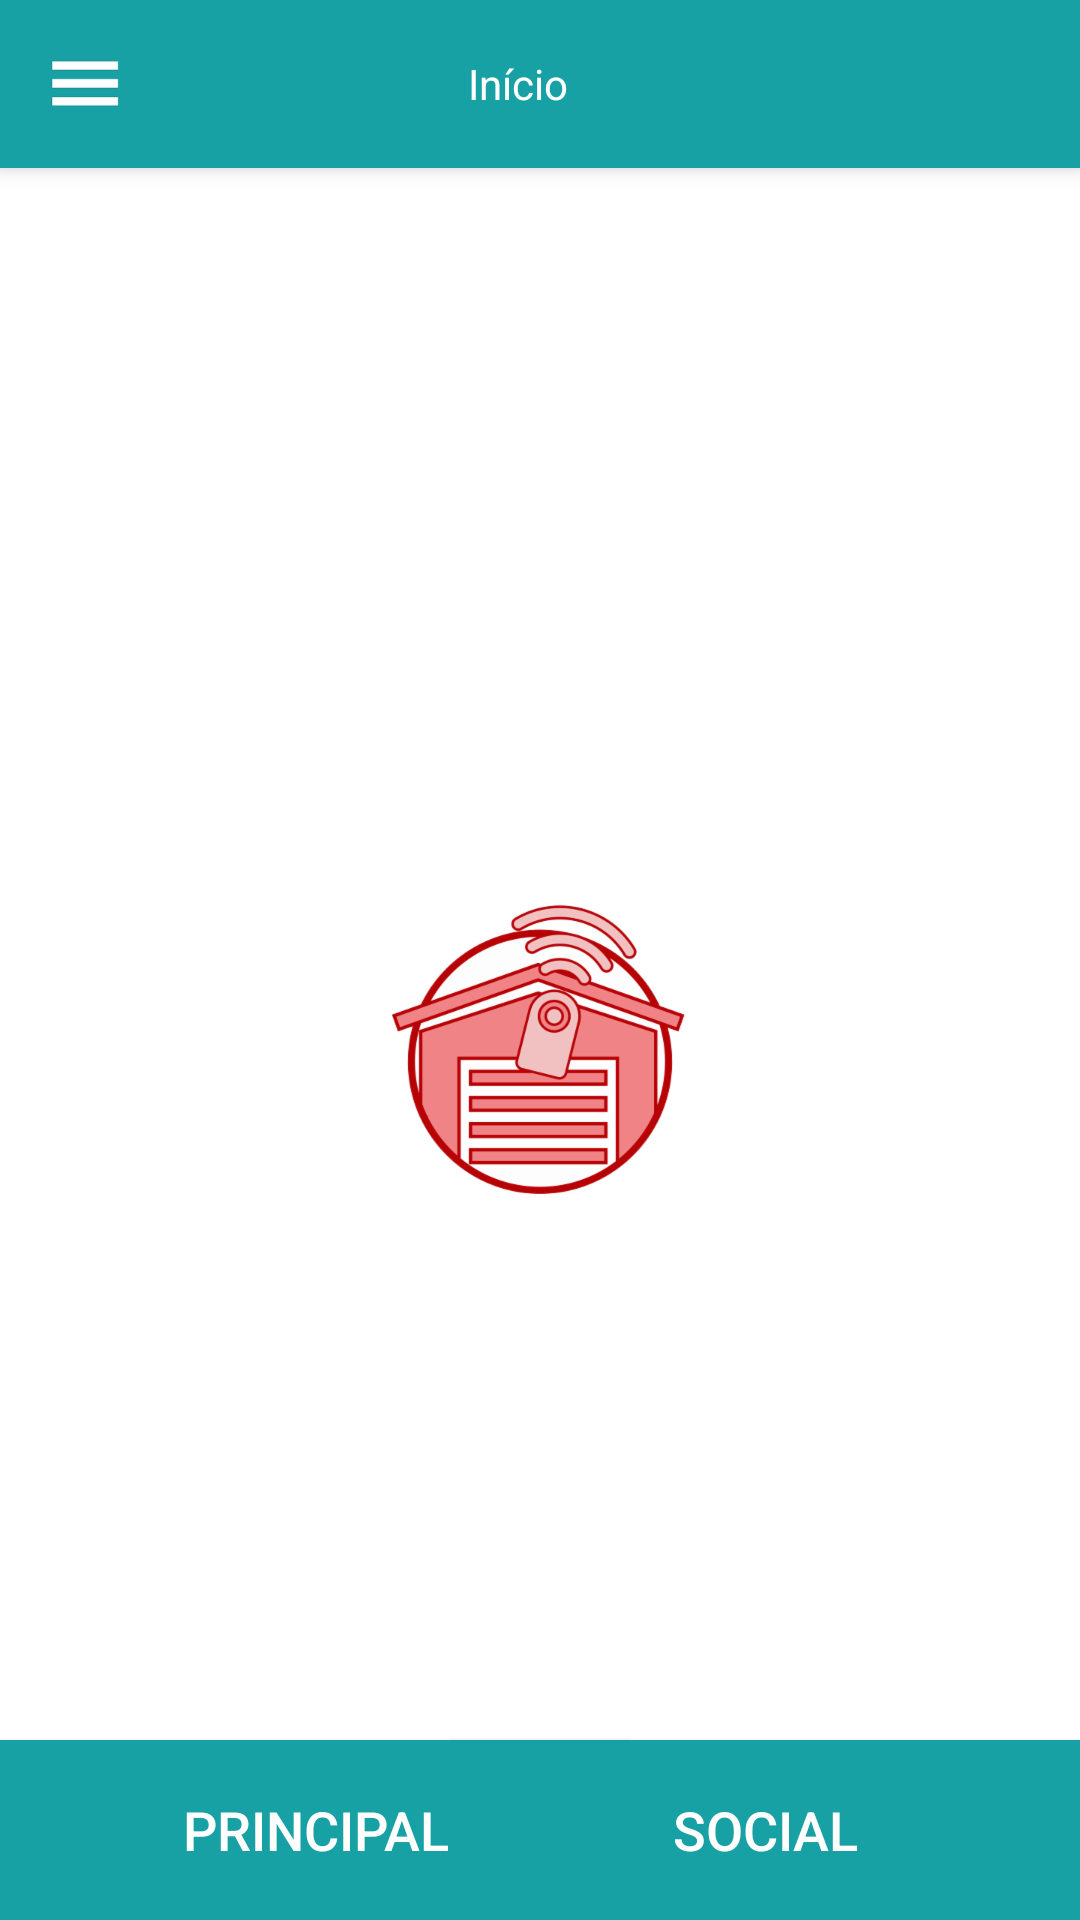

Layout XML and referenced resources for this Android screen:
<!-- AndroidManifest.xml: activity theme AppTheme.NoActionBar -->
<!-- res/layout/activity_main.xml -->
<?xml version="1.0" encoding="utf-8"?>
<android.support.v4.widget.DrawerLayout
    xmlns:android="http://schemas.android.com/apk/res/android"
    xmlns:app="http://schemas.android.com/apk/res-auto"
    xmlns:tools="http://schemas.android.com/tools"
    android:id="@+id/drawer_layout"
    android:layout_width="match_parent"
    android:layout_height="match_parent"
    android:fitsSystemWindows="true"
    tools:openDrawer="start">


    <include
        layout="@layout/app_bar_products"
        android:layout_width="match_parent"
        android:layout_height="match_parent" />

    <android.support.design.widget.NavigationView
        android:id="@+id/nav_view"
        android:layout_width="wrap_content"
        android:layout_height="match_parent"
        android:layout_gravity="start"
        android:fitsSystemWindows="true"
        android:background="#ffffff"
        app:headerLayout="@layout/nav_header_category"
        app:menu="@menu/activity_category_drawer">

            <Button
                android:id="@+id/button_logout"
                android:layout_width="match_parent"
                android:layout_height="61dp"
                android:text="SAIR"
                android:textSize="18dp"
                android:gravity="center"
                android:textAllCaps="false"
                android:layout_gravity="bottom"
                android:textColor="#ffffff"
                android:background="@color/colorPrimary"
                android:paddingLeft="20dp" />

    </android.support.design.widget.NavigationView>









</android.support.v4.widget.DrawerLayout>
<!-- res/layout/app_bar_products.xml (included above) -->
<?xml version="1.0" encoding="utf-8"?>
<android.support.design.widget.CoordinatorLayout xmlns:android="http://schemas.android.com/apk/res/android"
    xmlns:tools="http://schemas.android.com/tools"
    android:layout_width="match_parent"
    android:layout_height="match_parent"
    android:fitsSystemWindows="true"
    tools:context="com.android.smartportao.MainActivity">

    <android.support.design.widget.AppBarLayout
        android:layout_width="match_parent"
        android:layout_height="wrap_content"
        android:theme="@style/Theme.CustomActionBarTheme.AppBarOverlay">

        <android.support.v7.widget.Toolbar
            android:id="@+id/toolbar"
            android:layout_width="match_parent"
            android:layout_height="?attr/actionBarSize"
            android:background="@color/colorPrimary">
        <ImageView
            android:id="@+id/button_menu"
            android:layout_width="wrap_content"
            android:layout_height="wrap_content"
            android:layout_gravity="left"
            android:src="@drawable/menu_icon"
        />
            <TextView
                android:layout_marginRight="55dp"
                android:layout_width="match_parent"
                android:layout_height="match_parent"
                android:gravity="center"
                android:textColor="#ffffff"
                android:layout_gravity="center"
                android:text="Início"
                android:id="@+id/toolbar_main_title" />


        </android.support.v7.widget.Toolbar>



    </android.support.design.widget.AppBarLayout>

    <include layout="@layout/content_main" />

</android.support.design.widget.CoordinatorLayout>
<!-- res/layout/nav_header_category.xml (included above) -->
<?xml version="1.0" encoding="utf-8"?>
<LinearLayout xmlns:android="http://schemas.android.com/apk/res/android"
    xmlns:app="http://schemas.android.com/apk/res-auto"
    android:layout_width="match_parent"
    android:layout_height="55dp"
    android:background="@color/colorPrimary"


    android:orientation="horizontal"
    android:paddingLeft="@dimen/activity_horizontal_margin"
    android:paddingRight="@dimen/activity_horizontal_margin"

    android:theme="@style/ThemeOverlay.AppCompat.Dark">


    <de.hdodenhof.circleimageview.CircleImageView
        android:id="@+id/image_view"
        android:layout_width="40dp"
        android:layout_height="40dp"
        app:civ_border_width="2dp"
        app:civ_border_color="#ffffff"
        android:layout_gravity="center" />

    <TextView
        android:textSize="19dp"
        android:textColor="#ffffff"
        android:layout_width="wrap_content"
        android:layout_height="wrap_content"
        android:layout_gravity="center_vertical"
        android:paddingLeft="5dp"
        android:text="User name"
        android:layout_marginLeft="5dp"
        android:onClick="profileClick"
        android:id="@+id/text_view_user_name_nav"
        android:textAppearance="@style/TextAppearance.AppCompat.Body1" />


</LinearLayout>
<!-- res/layout/content_main.xml (included above) -->
<?xml version="1.0" encoding="utf-8"?>
<RelativeLayout xmlns:android="http://schemas.android.com/apk/res/android"
    xmlns:app="http://schemas.android.com/apk/res-auto"
    xmlns:tools="http://schemas.android.com/tools"
    android:layout_width="match_parent"
    android:layout_height="match_parent"

    app:layout_behavior="@string/appbar_scrolling_view_behavior"
    tools:context=".MainActivity"
    tools:showIn="@layout/app_bar_products">


    <RelativeLayout
        android:id="@+id/layout_main"
        xmlns:android="http://schemas.android.com/apk/res/android"
        android:layout_width="match_parent"
        android:layout_height="match_parent"
        android:orientation="vertical"
        android:background="#ffffff">

        <RelativeLayout
            android:layout_width="match_parent"
            android:layout_height="wrap_content"
            android:gravity="center"
            android:layout_centerHorizontal="true"
            android:layout_centerVertical="true"
            android:orientation="horizontal"
            >
            <Button
                android:id="@+id/button_open_close_main"
                android:layout_marginRight="50dp"
                android:layout_marginLeft="50dp"
                android:layout_width="wrap_content"
                android:background="@drawable/ic_demo_door"
                android:layout_height="wrap_content" />
        </RelativeLayout>

    </RelativeLayout>
    <RelativeLayout
        android:visibility="gone"
        android:id="@+id/layout_social"
        xmlns:android="http://schemas.android.com/apk/res/android"
        android:layout_width="match_parent"
        android:layout_height="match_parent"
        android:orientation="vertical"
        android:background="#ffffff">

        <RelativeLayout
            android:layout_width="match_parent"
            android:layout_height="wrap_content"
            android:gravity="center"
            android:layout_centerHorizontal="true"
            android:layout_centerVertical="true"
            android:orientation="horizontal"
            >
            <Button
                android:id="@+id/button_open_close_social"
                android:layout_marginRight="50dp"
                android:layout_marginLeft="50dp"
                android:layout_width="150dp"
                android:background="@drawable/ic_demo_door"
                android:layout_height="150dp" />
        </RelativeLayout>
    </RelativeLayout>

        <Button
            android:layout_width="210dp"
            android:layout_height="60dp"
            android:text="PRINCIPAL"
            android:id="@+id/buttonPrincipal"
            android:textColor="#ffffff"
            android:background="#17a1a5"
            android:gravity="center"
            android:textSize="18dp"
            android:layout_alignParentBottom="true"
            android:layout_centerHorizontal="true"
            android:layout_alignParentLeft="true"
            android:layout_centerInParent="true"
            android:layout_centerVertical="true"
            />
        <Button
            android:layout_width="210dp"
            android:layout_height="60dp"
            android:text="SOCIAL"

            android:id="@+id/buttonSocial"
            android:textColor="#ffffff"
            android:gravity="center"
            android:background="#17a1a5"
            android:layout_alignParentBottom="true"
            android:layout_centerHorizontal="true"
            android:layout_alignParentRight="true"
            android:layout_centerInParent="true"
            android:layout_centerVertical="true"

            android:textSize="18dp"
            />




</RelativeLayout>
<!-- resources referenced by this layout -->
<resources>
  <color name="colorPrimary">#17a1a5</color>
  <dimen name="activity_horizontal_margin">16dp</dimen>
  <!-- drawable ic_demo_door: png bitmap (drawable-hdpi, 18394 bytes) -->
  <!-- drawable menu_icon: png bitmap (drawable-hdpi, 330 bytes) -->
  <style name="Theme.CustomActionBarTheme.AppBarOverlay" parent="ThemeOverlay.AppCompat.Dark.ActionBar" />
  <style name="AppTheme.NoActionBar">
          <item name="windowActionBar">false</item>
          <item name="windowNoTitle">true</item>
      </style>
</resources>
